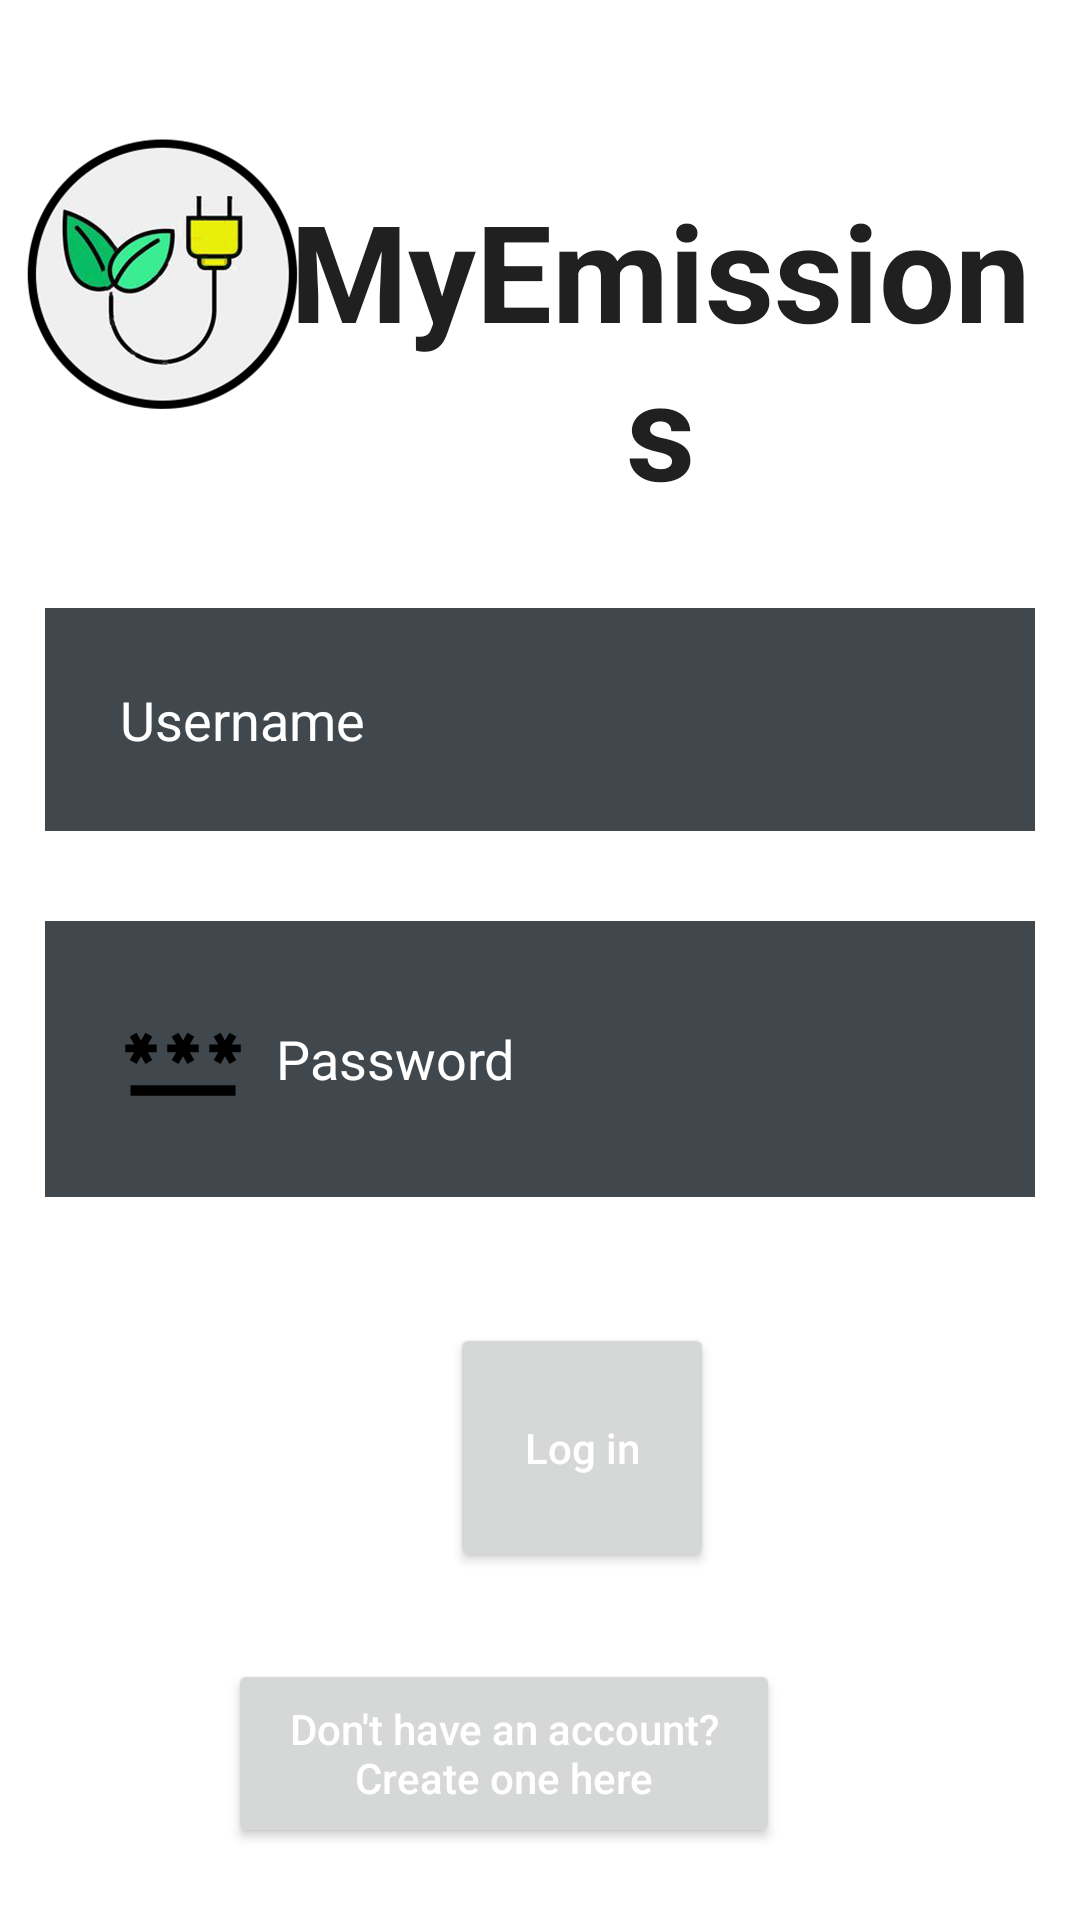

Produce the Android XML layout that renders to this screen, including the resource entries it uses.
<!-- AndroidManifest.xml: application theme Theme.MyEmissions -->
<!-- res/layout/activity_login.xml -->
<?xml version="1.0" encoding="utf-8"?>
<RelativeLayout xmlns:android="http://schemas.android.com/apk/res/android"
    xmlns:app="http://schemas.android.com/apk/res-auto"
    xmlns:tools="http://schemas.android.com/tools"
    android:layout_width="match_parent"
    android:layout_height="match_parent"
    tools:context=".Home"
    android:background="@drawable/background_main"
    >

    <TextView
        android:id="@+id/login_text"
        android:layout_width="match_parent"
        android:layout_height="wrap_content"
        android:layout_marginStart="90dp"
        android:layout_marginTop="60dp"
        android:layout_marginEnd="10dp"
        android:gravity="center"
        android:text="MyEmissions"
        android:textColor="#202020"
        android:textSize="45dp"
        android:textStyle="bold"
        />


    <ImageView
        android:layout_width="110dp"
        android:layout_height="190dp"
        android:layout_marginRight="220dp"

        android:src="@drawable/myemissions_logo" />

    <EditText
        android:id="@+id/username"
        android:layout_width="match_parent"
        android:layout_height="wrap_content"
        android:layout_below="@id/login_text"
        android:layout_marginStart="15dp"
        android:layout_marginTop="30dp"
        android:layout_marginEnd="15dp"
        android:layout_marginBottom="15dp"
        android:background="@color/material_dynamic_neutral_variant30"
        android:hint="Username"
        android:padding="25dp"
        android:textColor="@color/white"
        android:textColorHint="@color/white"
        android:drawableLeft="@drawable/ic_baseline_person_24"
        android:drawablePadding="10dp"
        />

    <EditText
        android:id="@+id/password"
        android:layout_below="@id/username"
        android:layout_width="match_parent"
        android:layout_height="wrap_content"
        android:hint="Password"
        android:textColor="@color/white"
        android:textColorHint="@color/white"
        android:layout_margin="15dp"
        android:padding="25dp"
        android:background="@color/material_dynamic_neutral_variant30"
        android:drawableLeft="@drawable/ic_baseline_password_24"
        android:drawablePadding="10dp"
        />

    <Button
        android:id="@+id/login_button"
        android:layout_width="wrap_content"
        android:layout_height="83dp"
        android:layout_below="@id/password"
        android:layout_marginStart="150dp"
        android:layout_marginTop="27dp"
        android:layout_marginEnd="12dp"
        android:layout_marginBottom="24dp"
        android:hint="Log in"
        android:textColor="@color/white"
        android:textColorHint="@color/white"
        android:onClick="transferHome"
        />

    <Button
        android:id="@+id/createAccountButton"
        android:layout_width="wrap_content"
        android:layout_height="83dp"
        android:layout_below="@id/login_button"
        android:layout_marginStart="76dp"
        android:layout_marginTop="5dp"
        android:layout_marginEnd="100dp"
        android:layout_marginBottom="24dp"
        android:hint="Don't have an account? Create one here"
        android:textColor="@color/white"
        android:textColorHint="@color/white"
        />

    <Button
        android:id="@+id/forgotPasswordButton"
        android:layout_width="wrap_content"
        android:layout_height="100dp"
        android:layout_below="@id/createAccountButton"
        android:layout_marginStart="76dp"
        android:layout_marginTop="5dp"
        android:layout_marginEnd="100dp"
        android:layout_marginBottom="24dp"
        android:hint="Forgotten your password? Click here"
        android:textColor="@color/white"
        android:textColorHint="@color/white"
        />


</RelativeLayout>
<!-- resources referenced by this layout -->
<resources>
  <color name="white">#FFFFFFFF</color>
  <!-- drawable ic_baseline_password_24 (drawable) -->
  <vector android:height="42dp" android:tint="#000000"
      android:viewportHeight="24" android:viewportWidth="24"
      android:width="42dp" xmlns:android="http://schemas.android.com/apk/res/android">
      <path android:fillColor="@android:color/white" android:pathData="M2,17h20v2H2V17zM3.15,12.95L4,11.47l0.85,1.48l1.3,-0.75L5.3,10.72H7v-1.5H5.3l0.85,-1.47L4.85,7L4,8.47L3.15,7l-1.3,0.75L2.7,9.22H1v1.5h1.7L1.85,12.2L3.15,12.95zM9.85,12.2l1.3,0.75L12,11.47l0.85,1.48l1.3,-0.75l-0.85,-1.48H15v-1.5h-1.7l0.85,-1.47L12.85,7L12,8.47L11.15,7l-1.3,0.75l0.85,1.47H9v1.5h1.7L9.85,12.2zM23,9.22h-1.7l0.85,-1.47L20.85,7L20,8.47L19.15,7l-1.3,0.75l0.85,1.47H17v1.5h1.7l-0.85,1.48l1.3,0.75L20,11.47l0.85,1.48l1.3,-0.75l-0.85,-1.48H23V9.22z"/>
  </vector>
  <!-- drawable myemissions_logo: png bitmap (drawable, 390747 bytes) -->
  <style name="Theme.MyEmissions" parent="Theme.MaterialComponents.DayNight.NoActionBar">
          
          <item name="colorPrimary">@color/purple_500</item>
          <item name="colorPrimaryVariant">@color/purple_700</item>
          <item name="colorOnPrimary">@color/white</item>
          
          <item name="colorSecondary">@color/teal_200</item>
          <item name="colorSecondaryVariant">@color/teal_700</item>
          <item name="colorOnSecondary">@color/black</item>
          
          <item name="android:statusBarColor">?attr/colorPrimaryVariant</item>
          
          
          <item name="android:windowSharedElementEnterTransition">
              @transition/image_transform</item>
          <item name="android:windowSharedElementExitTransition">
              @transition/image_transform</item>
  
          <item name="android:windowTranslucentStatus">true</item>
      </style>
  <color name="purple_500">#FF6200EE</color>
  <color name="purple_700">#FF3700B3</color>
  <color name="teal_200">#FF03DAC5</color>
  <color name="teal_700">#FF018786</color>
  <color name="black">#FF000000</color>
</resources>
